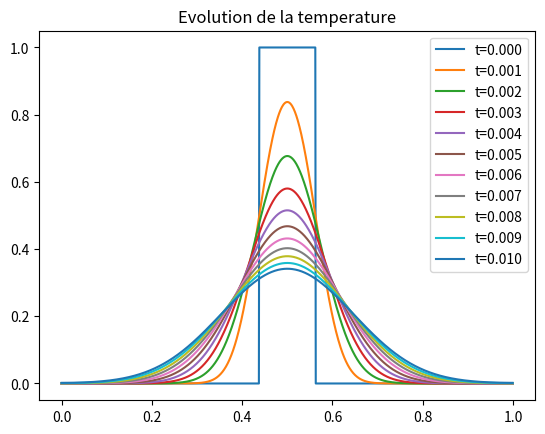

Write Python code to recreate this figure.
import os

os.environ.setdefault("MPLCONFIGDIR", "/tmp/matplotlib")

import numpy as np
import matplotlib.pyplot as plt


# ============================================================
# Exercice 1
# Prise en main de la transformee de Fourier discrete
# ============================================================


def exercice1():
    x = np.linspace(0.0001, 2 * np.pi, 1000)  # 从0.0001 到 2pi的1000个等间距数组成数组
    # print(x)
    y = np.sin(100 / x)

    plt.figure()
    plt.plot(x, y)
    plt.title("sin(100/x)")

    z = np.fft.fft(y)  # 得到频域表示
    n = z.size
    fq = np.arange(-np.floor(n / 2), n - np.floor(n / 2))
    # print(z)
    # print(n)
    # print(fq)

    plt.figure()
    plt.plot(fq, np.abs(np.fft.fftshift(z)))  # fftshift(z)把0频率分量移动到数组中心
    plt.title("Module de la transformee de Fourier")
    plt.show()


# exercice1()


# ============================================================
# Exercice 2
# Une fonction dynamique
# ============================================================

def exercice2():
    def fonction_dynamique(t, epsilon=1e-2):
        return np.sin(10 * np.pi / (np.abs(t) + epsilon))
    # 2.1
    N = 1000
    t = np.linspace(-np.pi, np.pi, N, endpoint=False)
    y = fonction_dynamique(t)
    plt.figure()
    plt.plot(t, y)

    # 2.2
    z = np.fft.fft(y)
    n = z.size
    fq = np.arange(-np.floor(n / 2), n - np.floor(n / 2))
    flat = z/N


    plt.figure()
    plt.plot(fq,np.abs(np.fft.fftshift(flat)))
    plt.show()
    
    # 2.3

    modes = np.fft.fftfreq(N, d=1/N).astype(int)

    def filtre_condition(z, masque):
        z_filtre = np.zeros_like(z)
        z_filtre[masque] = z[masque]
        g = np.fft.ifft(z_filtre).real
        return g
    s1 = (-N/20 <= modes) & (modes <= N/20)
    s2 = (N/20 <= abs(modes)) & (abs(modes) <= N/10)
    s3 = (N/4 <= abs(modes)) & (abs(modes) <= N/2)

    S1 = filtre_condition(z, s1)
    S2 = filtre_condition(z, s2)
    S3 = filtre_condition(z, s3)

    plt.figure()
    plt.plot(t,S1)
    plt.plot(t,S2)
    plt.plot(t,S3)
    plt.title("Reconstructions par bandes de frequences")
    plt.show()

# exercice2()

# ============================================================
# Exercice 3
# Equation de la chaleur
# ============================================================

# 3.1
def temperature(f0, t, n):
    x = np.arange(n) / n
    valeurs_initiales = f0(x)
    coeffs = np.fft.fft(valeurs_initiales)
    frequences = np.fft.fftfreq(n, d=1.0 / n)
    facteur = np.exp(-((2 * np.pi * frequences) ** 2) * t)
    return np.fft.ifft(coeffs * facteur).real


def condition_initiale_barre(x):
    return ((7 / 16 <= x) & (x <= 9 / 16)).astype(float)


def exercice3(n=1000):
    x = np.arange(n) / n
    temps = np.arange(0, 11) * 1e-3

    plt.figure()
    for t in temps:
        plt.plot(x, temperature(condition_initiale_barre, t, n), label=f"t={t:.3f}")
    plt.legend()
    plt.title("Evolution de la temperature")
    plt.show()

exercice3()

# ============================================================
# Exercice 4
# Interpolation de fonctions periodiques
# ============================================================


# def filtre(phi, n, m):
#     h = np.zeros(n, dtype=float)
#     for k in range(n):
#         total = 0.0
#         for j in range(-m, m + 1):
#             total += phi(k + n * j)
#         h[k] = total
#     return h


# def interpole(f, phi, n, m=0, seuil=1e-14):
#     x = np.arange(n) / n
#     valeurs = f(x)
#     h = filtre(phi, n, m)

#     fh = np.fft.fft(h)
#     ff = np.fft.fft(valeurs)

#     if np.any(np.abs(fh) < seuil):
#         raise ZeroDivisionError("Le filtre a un coefficient de Fourier trop proche de zero.")

#     ck = np.fft.ifft(ff / fh)
#     return ck.real


# def somme(ck, phi, n, m=0):
#     h = filtre(phi, n, m)
#     valeurs = np.fft.ifft(np.fft.fft(h) * np.fft.fft(ck))
#     return valeurs.real


# def phi_gaussienne(t, sigma=1.0):
#     return np.exp(-(t ** 2) / (sigma ** 2)) / (sigma * np.sqrt(np.pi))


# def fonction_interpolation(t, epsilon=1e-2):
#     return np.sin(10 * np.pi / (np.abs(t - 0.5) + epsilon))


# def exercice4(n=1000, m=0, sigma=1.0, epsilon=1e-2):
#     phi = lambda t: phi_gaussienne(t, sigma)
#     f = lambda t: fonction_interpolation(t, epsilon)

#     x = np.arange(n) / n
#     valeurs = f(x)
#     ck = interpole(f, phi, n, m)
#     interpolees = somme(ck, phi, n, m)

#     plt.figure()
#     plt.plot(x, valeurs, label="f")
#     plt.plot(x, interpolees, "--", label="S_N")
#     plt.legend()
#     plt.title("Interpolation periodique")
#     plt.show()

#     return x, valeurs, ck, interpolees


# # if __name__ == "__main__":
# #     # Decommenter les lignes voulues pour afficher les figures.
# #     # exercice1()
#     # exercice2()
#     # exercice3()
#     # exercice4()
#     pass
